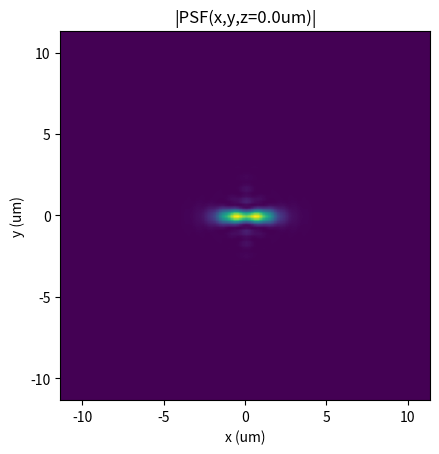
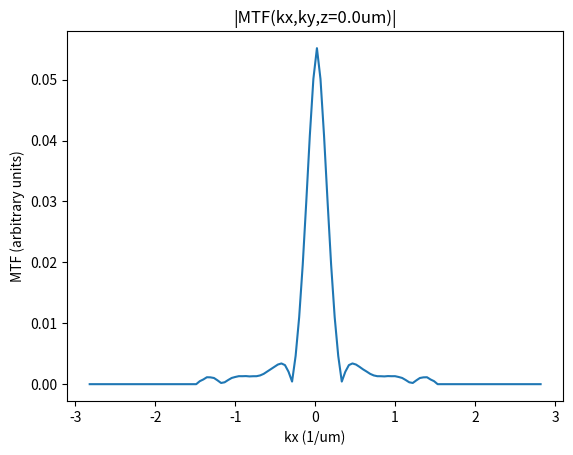

The matplotlib source for these figures, in order:
# -*- coding: utf-8 -*-
"""
Calculate a PSF out of focus with added astigmatism
[redacted]
"""

import numpy as np
from numpy.fft import fft2, ifft2, ifftshift, fftshift
import matplotlib.pyplot as plt

um = 1.0
mm = 1000.0
pi = np.pi

Npixels = 128 # Pixels in x,y and number of planes z
n = 1 # refractive index
wavelength = 0.532*um 
f = 10*mm # focal length of the objective lens
a = 4*mm  # radius of the the pupil
k = n/wavelength # wavenumber
NA = n*(a/f) # Numerical aperture

# define the space at the pupil
b = 15 * mm 
xP = yP = np.linspace(-b, +b, Npixels)
XP, YP = np.meshgrid(xP,yP)

kx = XP * k / f # assuming Abbe's sine condition
ky = YP * k / f # assuming Abbe's sine condition

k_perpendicular = np.sqrt(kx**2 + ky**2) # k perpendicular
k_cut_off = NA/wavelength # cut off frequency in the coherent case

# create a constant ATF
ATF = np.ones([Npixels, Npixels])                  

# add astigmatism 
#R_pupil_eff    = 3.0e-3      # [m] effective entrance pupil radius at the cylinder
f_cyl_m        = 1.0         # [m] focal length of the cylindrical lens

rho   = kx / k_cut_off
theta = np.arctan2(ky, kx)

xprime = rho
phi_cyl = (2.0*np.pi / wavelength) * (xprime**2) / (2.0 * f_cyl_m)

ATF = ATF * np.exp(1j * phi_cyl)

# add defocus
z = 0*um
kz = np.sqrt(k**2-k_perpendicular**2)
angular_spectrum_propagator = np.exp(1.j*2*pi*kz*z)
ATF = ATF * angular_spectrum_propagator

# cut frequencies outside of the pupil
cut_idx = (k_perpendicular >= k_cut_off) # indexes of the locations outside of the pupil 
ATF[cut_idx] = 0

ASF = ifftshift(ifft2(ATF)) # Amplitude Spread Function   
PSF = np.abs(ASF)**2 # Point Spread Function  

# calculate the space at the object plane
dr = 1/2/np.amax(kx)
x = y = np.linspace (- dr*Npixels/2, + dr*Npixels/2, Npixels)

fig0, ax0 = plt.subplots()
ax0.imshow(PSF, extent = [np.amin(x),np.amax(x),np.amin(y),np.amax(y)])
plt.xlabel('x (um)')
plt.ylabel('y (um)')
plt.title(f'|PSF(x,y,z={z}um)|')

OTF = fftshift(fft2(PSF)) # Optical Transfer Function 
MTF = np.abs(OTF) # Modulation Trnasfer Function

fig1, ax1 = plt.subplots()
ax1.plot(kx[Npixels//2,:], MTF[Npixels//2,:])
plt.xlabel('kx (1/um)')
plt.ylabel('MTF (arbitrary units)')
plt.title(f'|MTF(kx,ky,z={z}um)|')

plt.show()